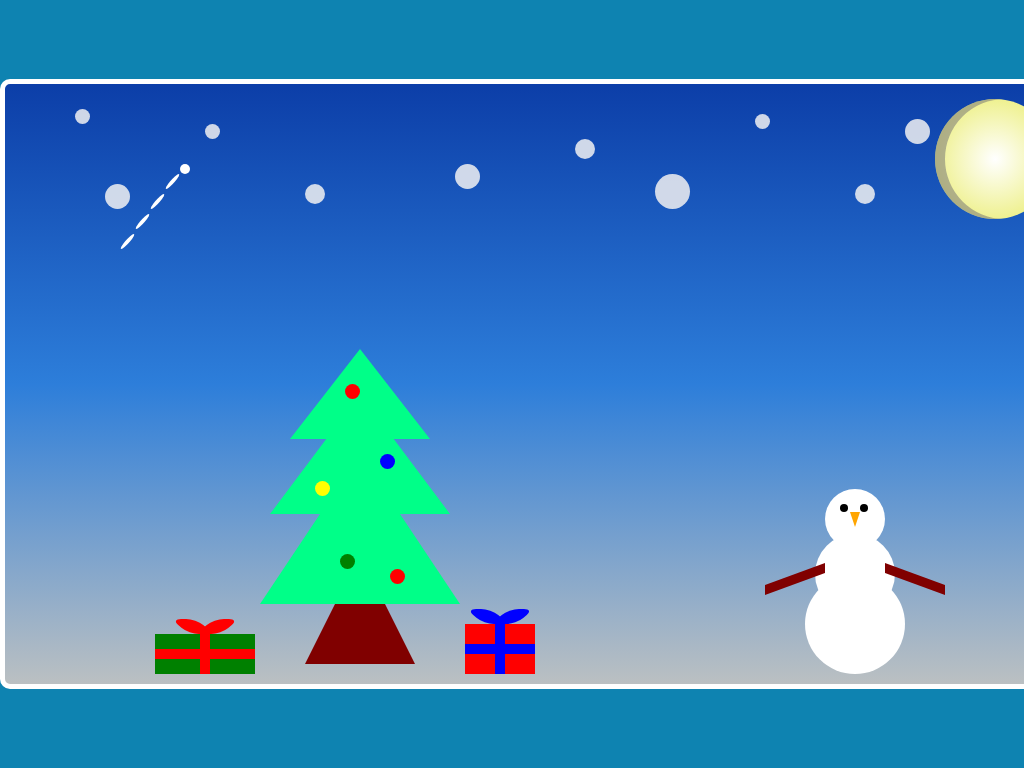

Here is a drawing made with CSS. Write the source that renders it.

<!-- file: index.html -->
<!DOCTYPE html>
<html>
<head>
    <meta charset="UTF-8">
    <link rel="stylesheet" href="style.css">
    <title>Christmas Night</title>
</head>
<body>
    <div class="container">

        <!-- Shooting star -->
        <div class="shooting-star shooting-star1"></div>
        <div class="shooting-star shooting-star2"></div>
        <div class="shooting-star shooting-star3"></div>
        <div class="shooting-star shooting-star4"></div>
        <div class="shooting-star shooting-star5"></div>

        <!-- Sky -->
        <div class="moon"></div>
        <div class="star star1"></div>
        <div class="star star2"></div>
        <div class="star star3"></div>
        <div class="star star4"></div>
        <div class="star star5"></div>
        <div class="star star6"></div>
        <div class="star star7"></div>
        <div class="star star8"></div>
        <div class="star star9"></div>
        <div class="star star10"></div>

        <!-- Gifts -->
        <div class="node1"></div>
        <div class="node2"></div>
        <div class="gift1">
            <div class="wrap1"></div>
            <div class="wrap2"></div>
        </div>
        <div class="node3"></div>
        <div class="node4"></div>
        <div class="gift2">
            <div class="wrap3"></div>
            <div class="wrap4"></div>
        </div>

        <!-- Christmas tree -->
        <div class="up-part">
            <div class="ball ball1"></div>
        </div>
        <div class="middle-part">
            <div class="ball ball2"></div>
            <div class="ball ball3"></div>
        </div>
        <div class="down-part">
            <div class="ball ball4"></div>
            <div class="ball ball5"></div>
        </div>
        <div class="pedestal"></div>

        <!-- Snowman -->
        <div class="snowman head">
            <div class="left-eye"></div>
            <div class="right-eye"></div>
            <div class="nose"></div>
        </div>
        <div class="snowman middle"></div>
        <div class="snowman down"></div>
        <div class="left-arm"></div>
        <div class="right-arm"></div>
    
    </div>

/* file: style.css */
body {
    background-color: #0e83b1;
}

.container {
    height: 600px;
    width: 1100px;
    background-image: linear-gradient(#0c3ea8, #2d7eda, #bbc0c2);
    margin: auto;
    border-radius: 10px;
    border: 5px solid white;
    position: absolute;
    top: 0;
    left: 0;
    bottom: 0;
    right: 0;
}

/* Keyframes : */
@keyframes shooting-star {
    100% {
        top: -1px;
        left: 275px;
        height: 0;
        width: 0;
    }
}

@keyframes blink-star {
    10% {
      transform: scale(0.9);
      opacity: 0.5;
    }
}

@keyframes blink-ball1 {
    50% {
        background-color: blue;
    }
}

@keyframes blink-ball2 {
    50% {
        background-color: green;
    }
}

@keyframes blink-ball3 {
    50% {
        background-color: red;
    }
}

@keyframes blink-ball4 {
    50% {
        background-color: blue;
    }
}

@keyframes blink-ball5 {
    50% {
        background-color: yellow;
    }
}


/* Sky */
.moon {
    width: 120px;
    height: 120px;
    border-radius: 50%;
    background-image: radial-gradient(circle at center, white, rgb(232, 235, 98));
    position: absolute;
    left: 930px;
    top: 15px;
    border-left: 50%;
    box-shadow: inset 10px 0px rgba(119, 119, 119, 0.534);   
}

.star {
    border-radius: 50px;
    background-color: rgba(255, 251, 246, 0.8);
    animation-name: blink-star;
    animation-duration: 1s;
    animation-iteration-count: infinite;
    position: absolute;
}

.star1 {
    width: 15px;
    height: 15px;
    top: 25px;
    left: 70px;
}

.star2 {
    width: 35px;
    height: 35px;
    top: 90px;
    left: 650px;
}

.star3 {
    width: 20px;
    height: 20px;
    top: 55px;
    left: 570px;
}

.star4 {
    width: 25px;
    height: 25px;
    top: 35px;
    left: 900px;
}

.star5 {
    width: 15px;
    height: 15px;
    top: 40px;
    left: 200px;
}

.star6 {
    width: 25px;
    height: 25px;
    top: 80px;
    left: 450px;
}

.star7 {
    width: 20px;
    height: 20px;
    top: 100px;
    left: 300px;
}

.star8 {
    width: 15px;
    height: 15px;
    top: 30px;
    left: 750px;
}

.star9 {
    width: 20px;
    height: 20px;
    top: 100px;
    left: 850px;
}

.star10 {
    width: 25px;
    height: 25px;
    top: 100px;
    left: 100px;
}

/* Shooting star */
.shooting-star {
    background-color: white;
    border-radius: 50%;
    position: absolute;
    animation-duration: 0.8s;
    animation-iteration-count: infinite;
    animation-name: shooting-star;
}

.shooting-star1 {
    top: 150px;
    left: 120px;
    height: 15px;
    width: 5px;
    transform: skewX(-40deg);
}

.shooting-star2 {
    top: 130px;
    left: 135px;
    height: 15px;
    width: 5px;
    transform: skewX(-40deg);
}

.shooting-star3 {
    top: 110px;
    left: 150px;
    height: 15px;
    width: 5px;
    transform: skewX(-40deg);
}

.shooting-star4 {
    top: 90px;
    left: 165px;
    height: 15px;
    width: 5px;
    transform: skewX(-40deg);
}

.shooting-star5 {
    top: 80px;
    left: 175px;
    height: 10px;
    width: 10px;
}

/* Christmas tree */
.pedestal {
    position: absolute;
    height: 60px;
    width: 50px;
    bottom: 20px;
    left: 300px;
    border-bottom: 60px solid maroon;
	border-left: 30px solid transparent;
	border-right: 30px solid transparent;
}

.down-part {
    height: 0;
	width: 0;
	border-left: 100px solid transparent;
	border-right: 100px solid transparent;
    border-bottom: 150px solid rgb(0, 255, 136);
    position: absolute;
    left: 255px;
    bottom: 80px;
}

.middle-part {
    height: 0;
	width: 0;
	border-left: 90px solid transparent;
	border-right: 90px solid transparent;
    border-bottom: 120px solid rgb(0, 255, 136);
    position: absolute;
    left: 265px;
    bottom: 170px;
}

.up-part {
    height: 0;
	width: 0;
	border-left: 70px solid transparent;
	border-right: 70px solid transparent;
    border-bottom: 90px solid rgb(0, 255, 136);
    position: absolute;
    left: 285px;
    bottom: 245px;
}

.ball {
    width: 15px;
    height: 15px;
    border-radius: 50%;
    animation-duration: 0.8s;
    animation-iteration-count: infinite;
}

.ball1 {
    background-color: red;
    margin-top: 35px;
    margin-left: -15px;
    animation-name: blink-ball1;   
}

.ball2 {
    background-color: blue;
    margin-left: 20px;
    margin-top: 60px;
    animation-name: blink-ball2;   
}

.ball3 {
    background-color: yellow;
    margin-left: -45px;
    margin-top: 12px;
    animation-name: blink-ball3;
}

.ball4 {
    background-color: green;
    margin-top: 100px;
    margin-left: -20px;
    animation-name: blink-ball4;
}

.ball5 {
    background-color: red;
    margin-left: 30px;
    animation-name: blink-ball5;
}

/* Gifts */
.gift1{
    height: 40px;
    width: 100px;
    background-color: green;
    position: absolute;
    bottom: 10px;
    left: 150px; 
}

.wrap1 {
    width: 10px;
    height: 100%;
    margin: auto;
    margin-top: 0px;
    background-color: red;
}

.wrap2 {
    width: 100%;
    height: 10px;
    margin-top: -25px;
    background-color: red;
}

.node1 {
    background-color: red;
    height: 15px;
    width: 25px;
    border-radius: 40%;
    position: absolute;
    left: 175px;
    bottom: 50px;
    transform: skewX(50deg);
}

.node2 {
    background-color: red;
    height: 15px;
    width: 25px;
    border-radius: 40%;
    position: absolute;
    left: 200px;
    bottom: 50px;
    transform: skewX(-50deg);
}

.gift2 {
    height: 50px;
    width: 70px;
    background-color: red;
    position: absolute;
    bottom: 10px;
    left: 460px;
}

.wrap3 {
    width: 100%;
    height: 10px;
    margin-top: 20px;
    background-color: blue;
}

.wrap4 {
    width: 10px;
    height: 100%;
    margin: auto;
    margin-top: -30px;
    background-color: blue;
}

.node3 {
    background-color: blue;
    height: 15px;
    width: 25px;
    border-radius: 40%;
    position: absolute;
    left: 470px;
    bottom: 60px;
    transform: skewX(50deg);
}

.node4 {
    background-color: blue;
    height: 15px;
    width: 25px;
    border-radius: 40%;
    position: absolute;
    left: 495px;
    bottom: 60px;
    transform: skewX(-50deg);
}

/* snowman */
.snowman {
    border-radius: 50%;
    background-color: white;
    position: absolute;   
}

.down {
    width: 100px;
    height: 100px;
    bottom: 10px;
    left: 800px;
}

.middle {
    width: 80px;
    height: 80px;
    bottom: 70px;
    left: 810px;
}

.head {
    width: 60px;
    height: 60px;
    bottom: 135px;
    left: 820px;
}

.left-eye {
    border-radius: 50%;
    height: 8px;
    width: 8px;
    background-color: black;
    margin-left: 15px;
    margin-top: 15px;
}

.right-eye {
    border-radius: 50%;
    height: 8px;
    width: 8px;
    background-color: black;
    margin-top: -8px;
    margin-left: 35px;
}

.nose {
    height: 0;
	width: 0;
	border-left: 5px solid transparent;
	border-right: 5px solid transparent;
    border-top: 15px solid orange;
    margin-left: 25px;
}

.left-arm {
    height: 10px;
    width: 60px;
    background-color: maroon;
    position: absolute;
    bottom: 100px;
    left: 760px;
    transform: skewY(-20deg);
}

.right-arm {
    height: 10px;
    width: 60px;
    background-color: maroon;
    position: absolute;
    bottom: 100px;
    left: 880px;
    transform: skewY(20deg);
}
